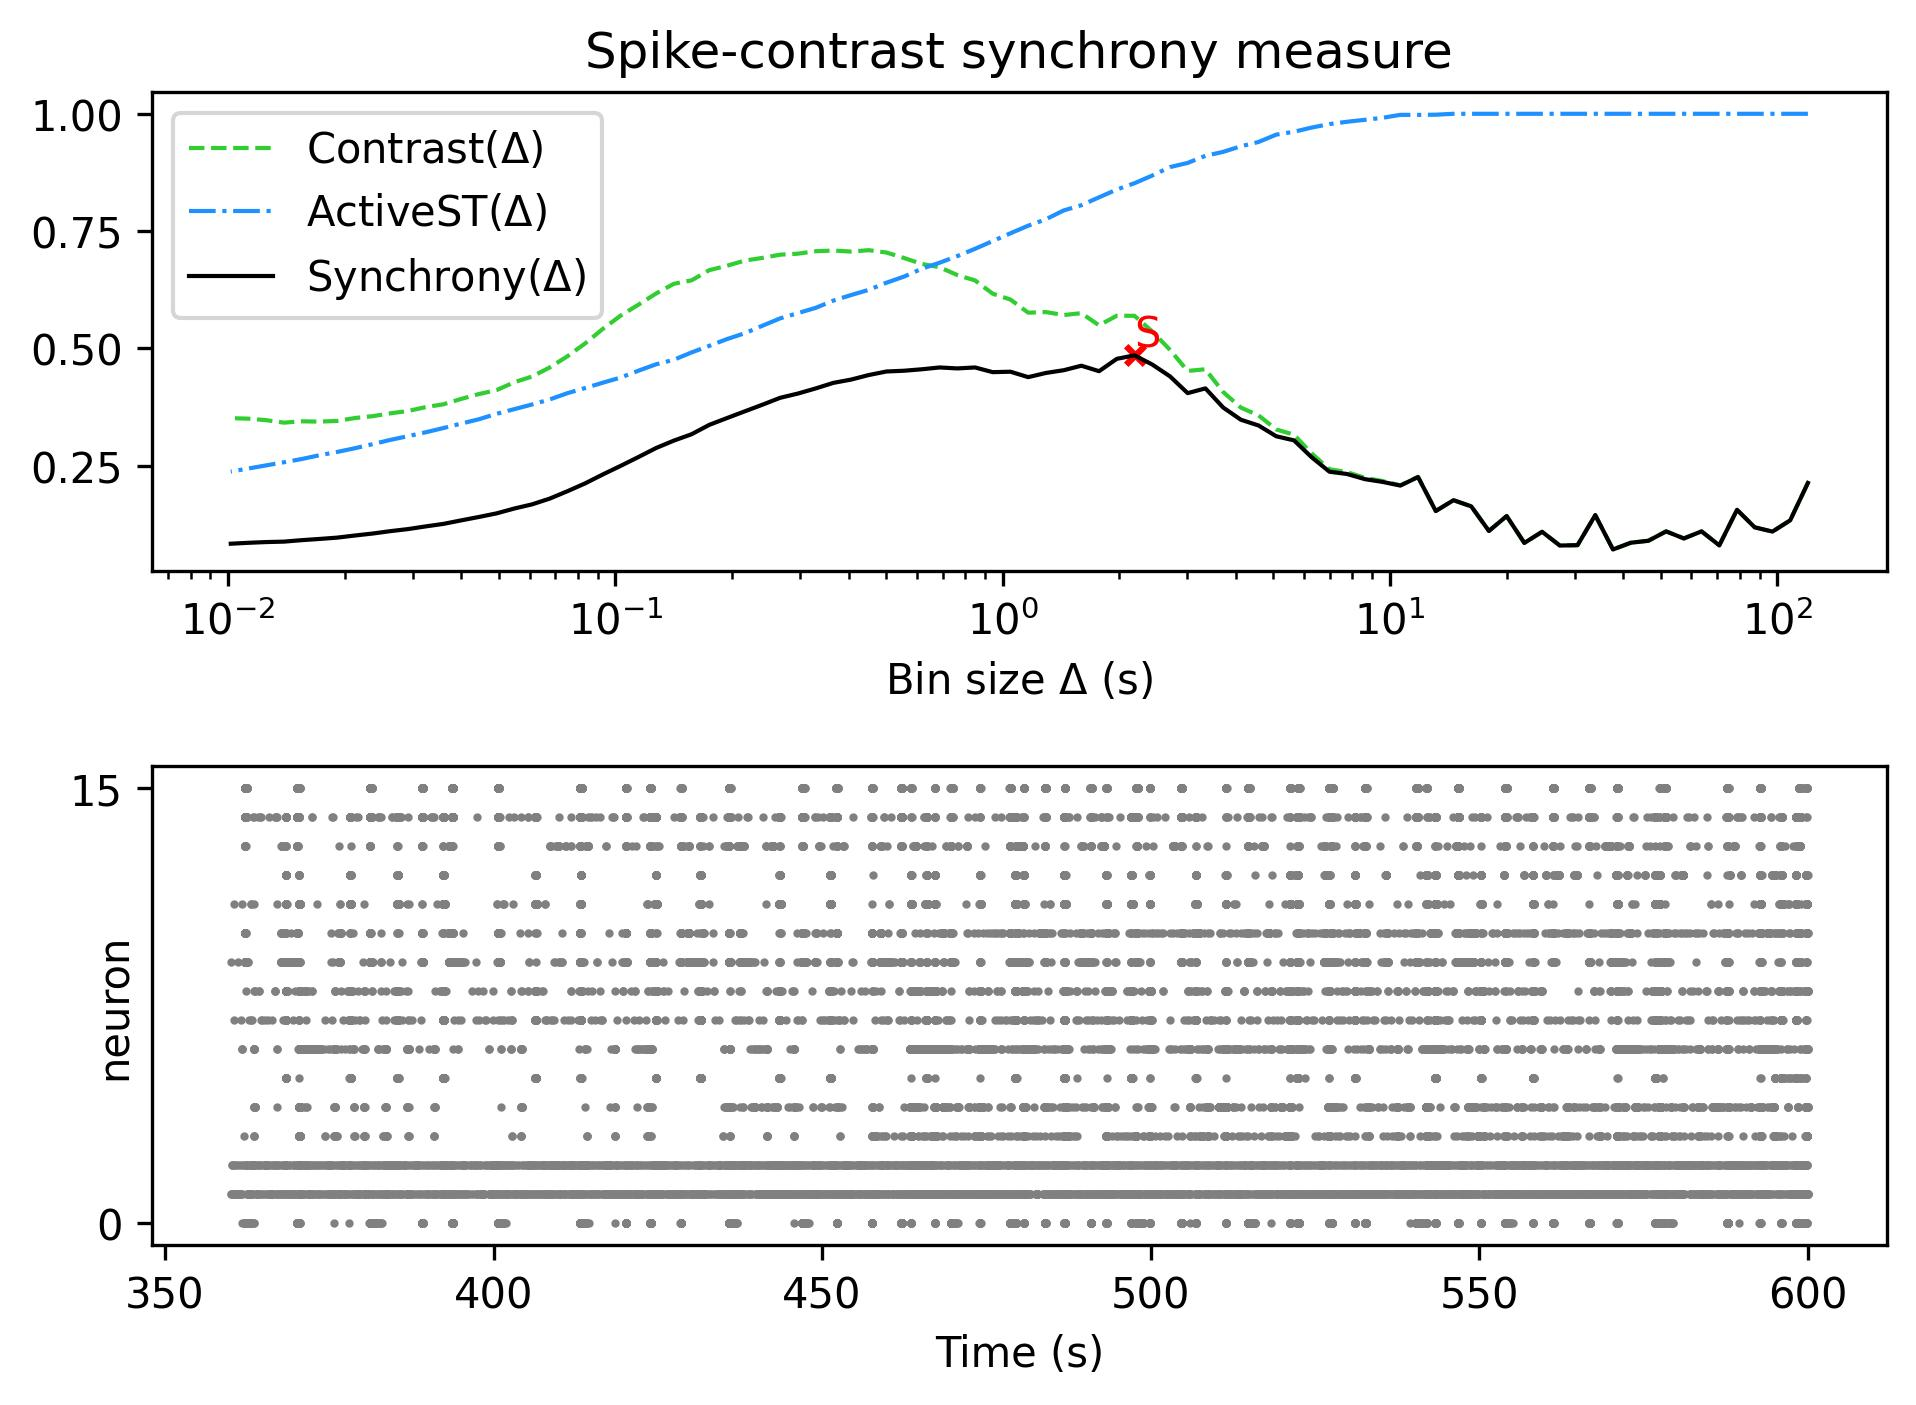

The data file committed next to this chart (first rows):
, Spike-contrast (120.0 s), Spike-contrast (108.0 s), Spike-contrast (97.2 s), Spike-contrast (87.48 s), Spike-contrast (78.732 s), Spike-contrast (70.859 s), Spike-contrast (63.773 s), Spike-contrast (57.396 s), Spike-contrast (51.656 s), Spike-contrast (46.49 s), Spike-contrast (41.841 s), Spike-contrast (37.657 s), Spike-contrast (33.892 s), Spike-contrast (30.502 s), Spike-contrast (27.452 s), Spike-contrast (24.707 s), Spike-contrast (22.236 s), Spike-contrast (20.013 s), Spike-contrast (18.011 s), Spike-contrast (16.21 s), Spike-contrast (14.589 s), Spike-contrast (13.13 s), Spike-contrast (11.817 s)
0, 0.2129, 0.1331, 0.1092, 0.1182, 0.1556, 0.07975, 0.1096, 0.09451, 0.1096, 0.08959, 0.08531, 0.07098, 0.1442, 0.08018, 0.07943, 0.1087, 0.08492, 0.1422, 0.1105, 0.163, 0.1761, 0.1529, 0.2254
